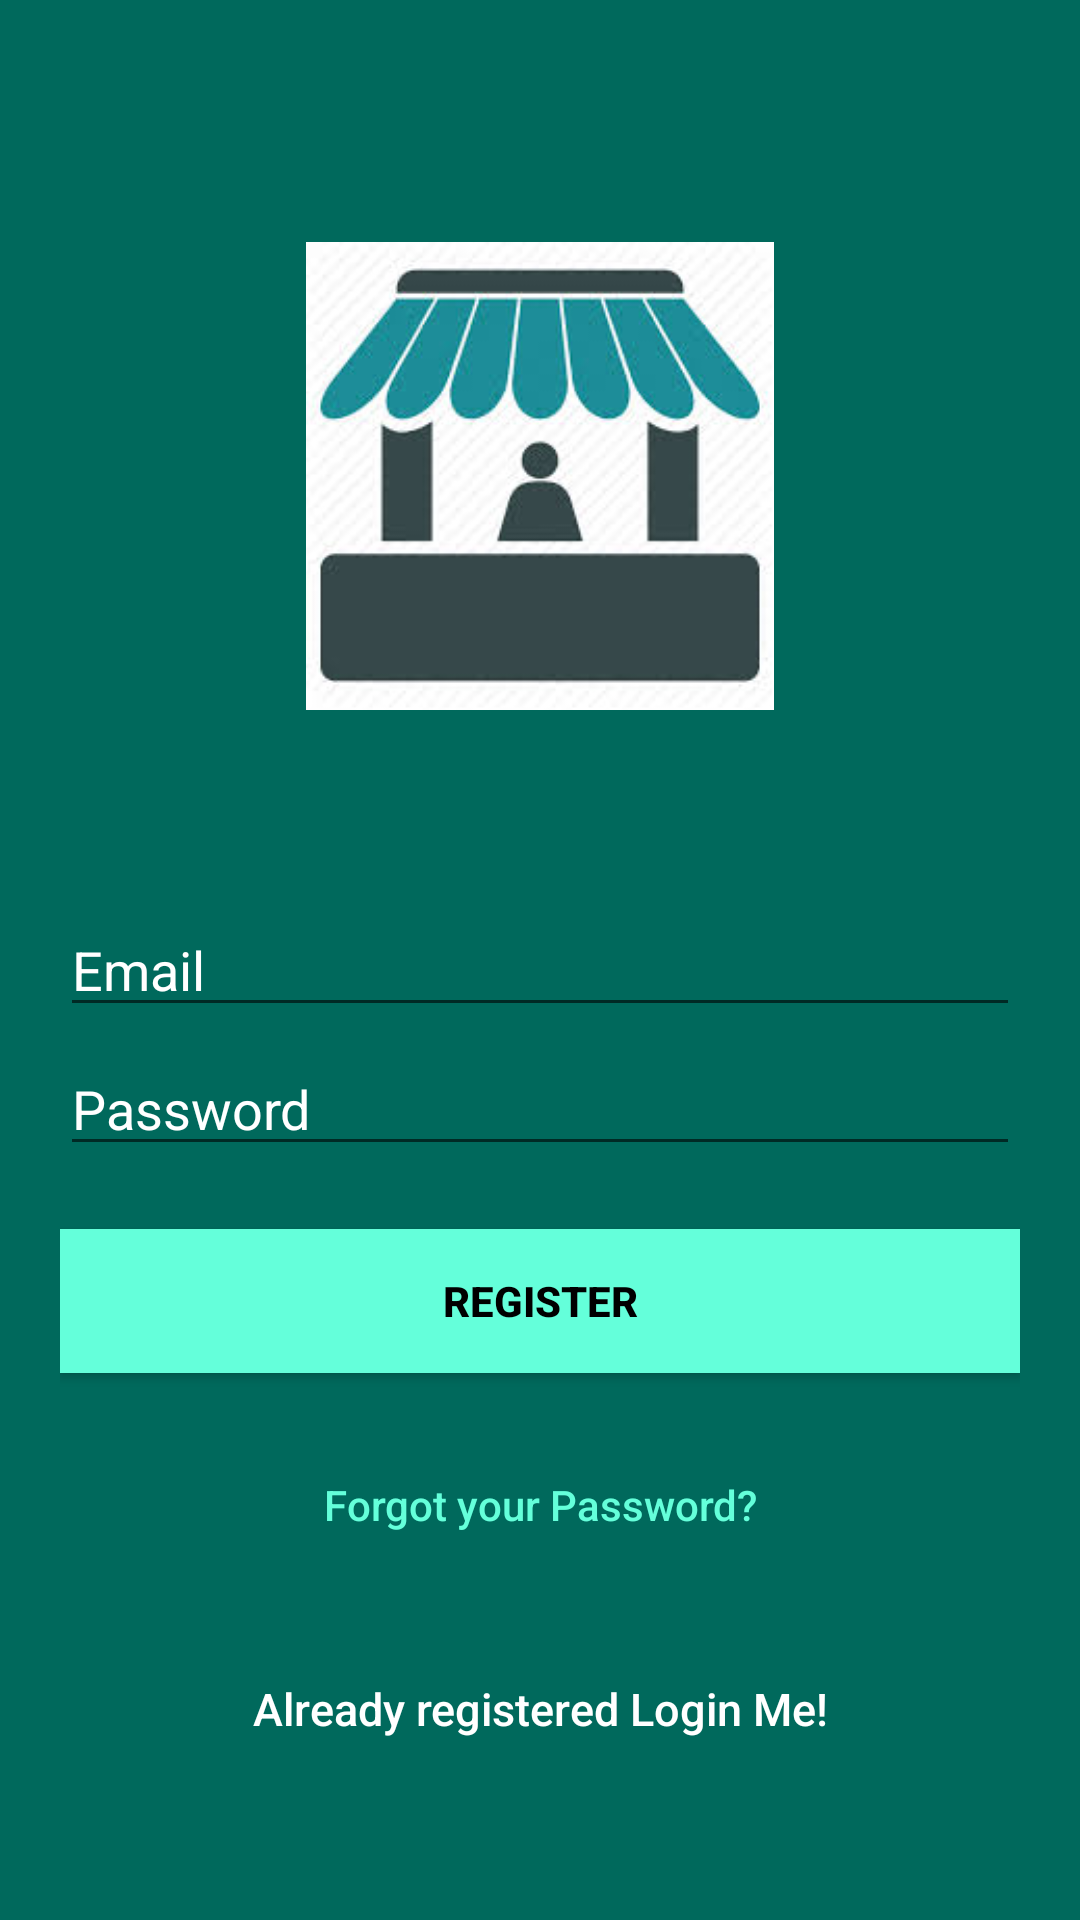

Android layout source for this screen:
<!-- AndroidManifest.xml: application theme AppTheme -->
<!-- res/layout/activity_signup.xml -->
<?xml version="1.0" encoding="utf-8"?>
<android.support.constraint.ConstraintLayout xmlns:android="http://schemas.android.com/apk/res/android"
    xmlns:app="http://schemas.android.com/apk/res-auto"
    xmlns:tools="http://schemas.android.com/tools"
    android:layout_width="match_parent"
    android:layout_height="match_parent"
    tools:context=".SignupActivity">

    <LinearLayout
        android:layout_width="fill_parent"
        android:layout_height="fill_parent"
        android:background="@color/colorPrimaryDark"
        android:gravity="center"
        android:orientation="vertical"
        android:padding="20dp"
        tools:layout_editor_absoluteX="0dp"
        tools:layout_editor_absoluteY="0dp">


        <ImageView
            android:layout_width="156dp"
            android:layout_height="wrap_content"
            android:layout_gravity="center_horizontal"
            android:layout_marginBottom="30dp"
            android:src="@drawable/seller" />


        <EditText
            android:id="@+id/email"
            android:layout_width="match_parent"
            android:layout_height="wrap_content"
            android:layout_marginBottom="5dp"
            android:hint="Email"
            android:inputType="textEmailAddress"
            android:maxLines="1"
            android:singleLine="true"
            android:textColor="@android:color/white"
            android:textColorHint="@android:color/white" />


        <EditText
            android:id="@+id/password"
            android:layout_width="match_parent"
            android:layout_height="wrap_content"
            android:layout_marginBottom="5dp"
            android:focusableInTouchMode="true"
            android:hint="Password"
            android:inputType="textPassword"
            android:maxLines="1"
            android:singleLine="true"
            android:textColor="@android:color/white"
            android:textColorHint="@android:color/white" />


        <Button
            android:id="@+id/sign_up_button"
            android:layout_width="match_parent"
            android:layout_height="wrap_content"
            android:layout_marginTop="16dp"
            android:background="@color/colorAccent"
            android:text="REGISTER"
            android:textColor="@android:color/black"
            android:textStyle="bold" />

        <Button
            android:id="@+id/btn_reset_password"
            android:layout_width="fill_parent"
            android:layout_height="wrap_content"
            android:layout_marginTop="20dip"
            android:background="@null"
            android:text="Forgot your Password?"
            android:textAllCaps="false"
            android:textColor="@color/colorAccent" />

        

        <Button
            android:id="@+id/sign_in_button"
            android:layout_width="fill_parent"
            android:layout_height="wrap_content"
            android:layout_marginTop="20dip"
            android:background="@null"
            android:text="Already registered Login Me!"
            android:textAllCaps="false"
            android:textColor="@android:color/white"
            android:textSize="15dp" />
    </LinearLayout>

    <ProgressBar
        android:id="@+id/progressBar"
        android:layout_width="30dp"
        android:layout_height="30dp"
        android:layout_gravity="center|bottom"
        android:layout_marginBottom="20dp"
        android:visibility="gone" />

</android.support.constraint.ConstraintLayout>
<!-- resources referenced by this layout -->
<resources>
  <color name="colorAccent">#64FFDA</color>
  <color name="colorPrimaryDark">#00695c</color>
  <!-- drawable seller: jpg bitmap (drawable, 7761 bytes) -->
  <style name="AppTheme" parent="Theme.AppCompat.Light.NoActionBar">
          
          <item name="colorPrimary">@color/colorPrimary</item>
          <item name="colorPrimaryDark">@color/colorPrimaryDark</item>
          <item name="colorAccent">@color/colorAccent</item>
      </style>
  <color name="colorPrimary">#000968</color>
</resources>
